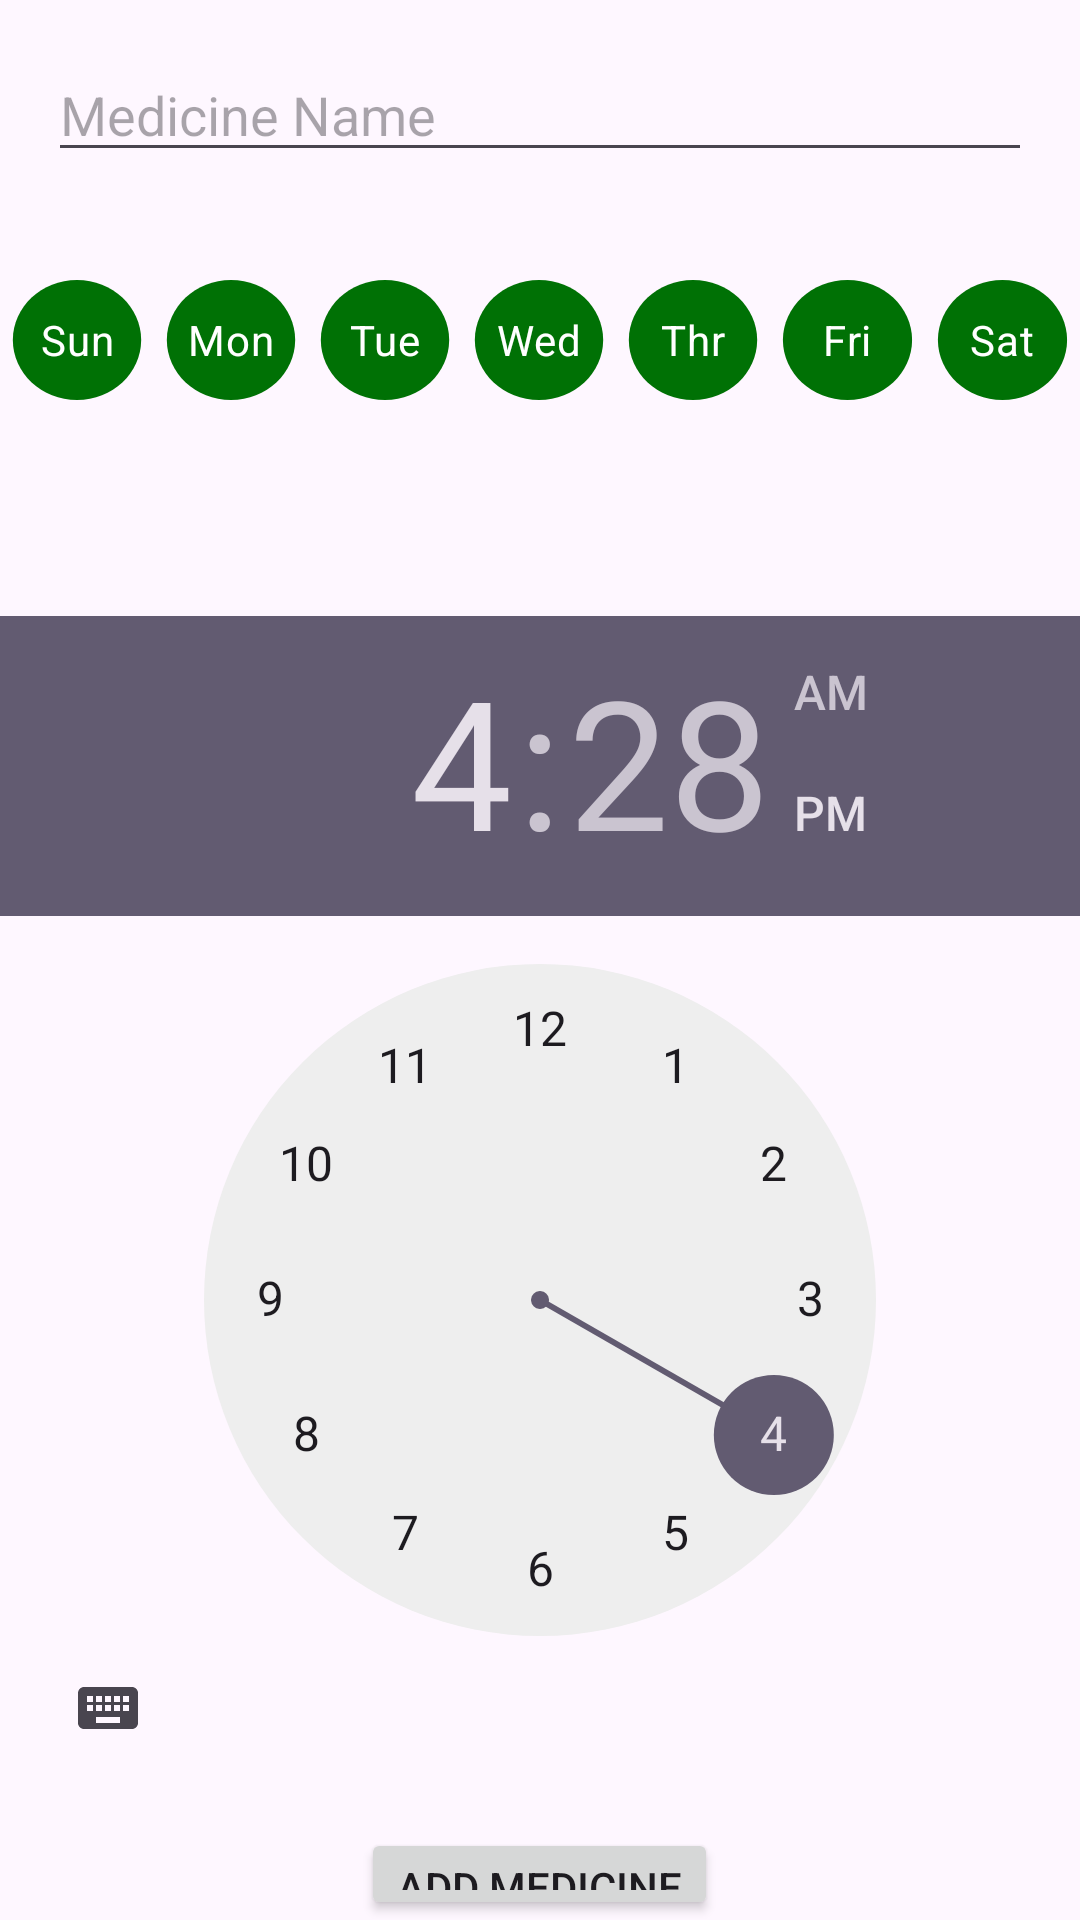

Produce the Android XML layout that renders to this screen, including the resource entries it uses.
<!-- AndroidManifest.xml: application theme Theme.MedicineApp -->
<!-- res/layout/activity_add_medicine.xml -->
<?xml version="1.0" encoding="utf-8"?>
<RelativeLayout xmlns:android="http://schemas.android.com/apk/res/android"
    android:layout_width="match_parent"
    android:layout_height="match_parent">

    
    <EditText
        android:id="@+id/editTextMedicineName"
        android:layout_width="match_parent"
        android:layout_height="wrap_content"
        android:hint="Medicine Name"
        android:layout_margin="16dp"/>

    
    <LinearLayout
        android:id="@+id/checkboxesLayout"
        android:layout_width="match_parent"
        android:layout_height="wrap_content"
        android:layout_below="@id/editTextMedicineName"
        android:orientation="horizontal"
        android:layout_marginTop="16dp">

        
        <CheckBox
            android:id="@+id/checkboxSunday"
            android:layout_width="0dp"
            android:layout_height="wrap_content"
            android:layout_weight="1"
            android:button="@null"
            android:background="@drawable/ic_greencircle"
            android:text="Sun"
            android:textColor="@android:color/white"
            android:gravity="center"/>

        <CheckBox
            android:id="@+id/checkboxMonday"
            android:layout_width="0dp"
            android:layout_height="wrap_content"
            android:layout_weight="1"
            android:button="@null"
            android:background="@drawable/ic_greencircle"
            android:text="Mon"
            android:textColor="@android:color/white"
            android:gravity="center"/>

        <CheckBox
            android:id="@+id/checkboxTuesday"
            android:layout_width="0dp"
            android:layout_height="wrap_content"
            android:layout_weight="1"
            android:button="@null"
            android:background="@drawable/ic_greencircle"
            android:text="Tue"
            android:textColor="@android:color/white"
            android:gravity="center"/>

        <CheckBox
            android:id="@+id/checkboxWednesday"
            android:layout_width="0dp"
            android:layout_height="wrap_content"
            android:layout_weight="1"
            android:button="@null"
            android:background="@drawable/ic_greencircle"
            android:text="Wed"
            android:textColor="@android:color/white"
            android:gravity="center"/>

        <CheckBox
            android:id="@+id/checkboxThrusday"
            android:layout_width="0dp"
            android:layout_height="wrap_content"
            android:layout_weight="1"
            android:button="@null"
            android:background="@drawable/ic_greencircle"
            android:text="Thr"
            android:textColor="@android:color/white"
            android:gravity="center"/>

        <CheckBox
            android:id="@+id/checkboxFriday"
            android:layout_width="0dp"
            android:layout_height="wrap_content"
            android:layout_weight="1"
            android:button="@null"
            android:background="@drawable/ic_greencircle"
            android:text="Fri"
            android:textColor="@android:color/white"
            android:gravity="center"/>

        <CheckBox
            android:id="@+id/checkboxSaturday"
            android:layout_width="0dp"
            android:layout_height="wrap_content"
            android:layout_weight="1"
            android:button="@null"
            android:background="@drawable/ic_greencircle"
            android:text="Sat"
            android:textColor="@android:color/white"
            android:gravity="center"/>


        
        
    </LinearLayout>

    

    
    <TimePicker
        android:id="@+id/timePickerReminder"
        android:layout_width="wrap_content"
        android:layout_height="wrap_content"
        android:layout_below="@id/checkboxesLayout"
        android:layout_marginTop="68dp" />

    <Button
        android:id="@+id/buttonAddMedicine"
        android:layout_width="wrap_content"
        android:layout_height="wrap_content"
        android:text="Add Medicine"
        android:layout_below="@id/timePickerReminder"
        android:layout_centerHorizontal="true"
        android:layout_marginTop="16dp"/>

</RelativeLayout>
<!-- resources referenced by this layout -->
<resources>
  <!-- drawable ic_greencircle (drawable) -->
  <vector xmlns:android="http://schemas.android.com/apk/res/android"
      android:width="24dp"
      android:height="24dp"
      android:viewportWidth="24"
      android:viewportHeight="24">
  
      
      <path
          android:fillColor="#007105"
          android:pathData="M12,2c5.52,0 10,4.48 10,10s-4.48,10 -10,10S2,17.52 2,12 6.48,2 12,2z" />
  
  </vector>
  <style name="Theme.MedicineApp" parent="Base.Theme.MedicineApp" />
  <style name="Base.Theme.MedicineApp" parent="Theme.Material3.DayNight.NoActionBar">
           Customize your light theme here.
           <item name="colorPrimary">@color/lightgreen</item>
      </style>
  <color name="lightgreen">#258700</color>
</resources>
